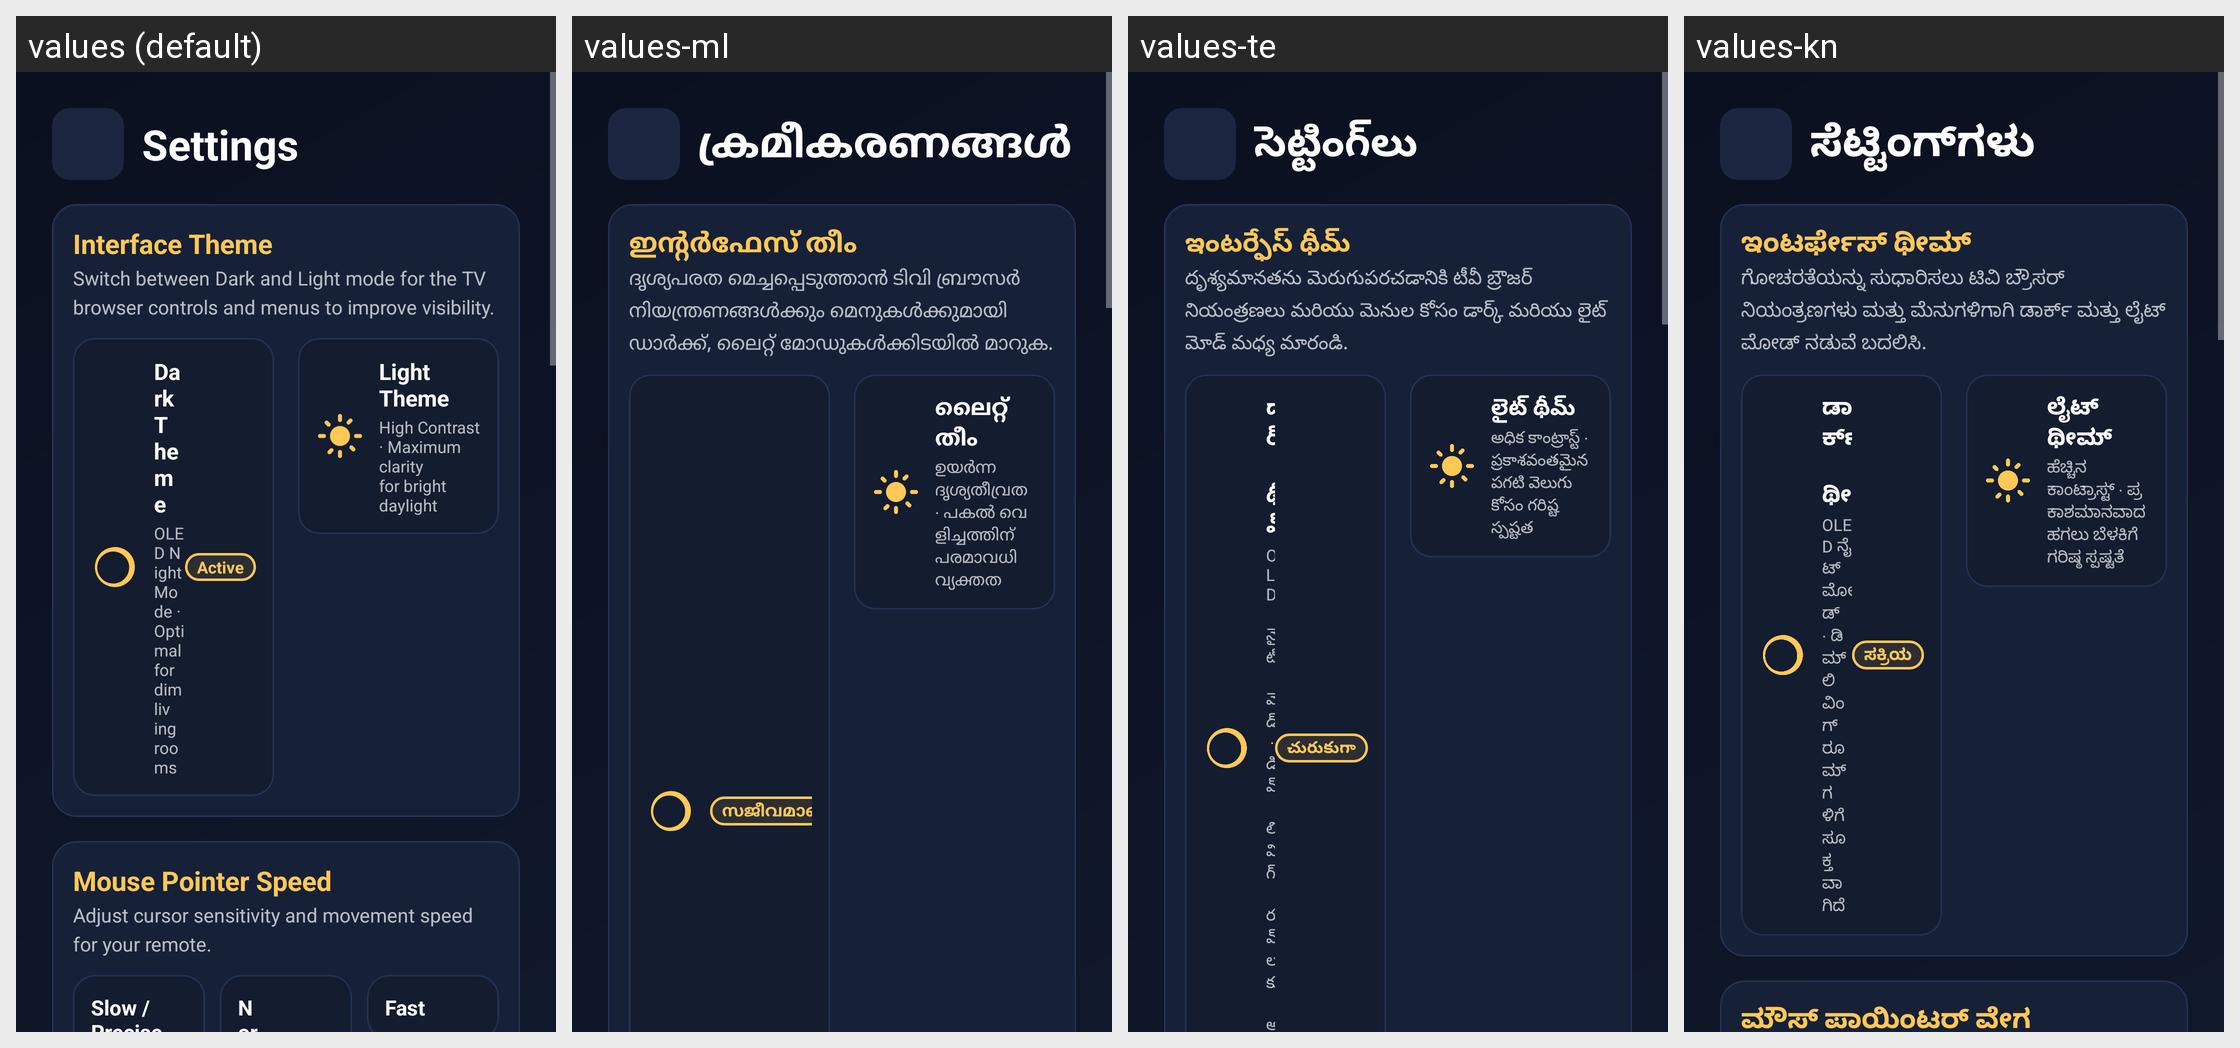

The Android screen above is rendered under several locales of the same app. Produce the string resources it draws, with the default and per-locale values.
Android screen res/layout/activity_settings.xml rendered under 4 locales, left to right: values (default), values-ml, values-te, values-kn. Device: Nexus 5 (rendered at 1080×1920; each locale shown at half size, 540×960, under a caption strip naming it); theme Theme.TVNavBrowser.
Other locales in the repository, not shown: values-af, values-am, values-ar, values-az, values-be, values-bg, values-bn, values-bs, values-ca, values-cs, values-da, values-de, values-el, values-es, values-et, values-eu, values-fa, values-fi, values-fil, values-fr, values-gl, values-gu, values-he, values-hi, values-hr, values-hu, values-hy, values-id, values-is, values-it, values-ja, values-ka, values-kk, values-km, values-ko, values-ky, values-lo, values-lt, values-lv, values-mk, values-mn, values-mr, values-ms, values-my, values-ne, values-nl, values-no, values-pa, values-pl, values-pt, values-ro, values-ru, values-si, values-sk, values-sl, values-sr, values-sv, values-sw, values-ta, values-th, values-tr, values-uk, values-ur, values-uz, values-vi, values-zh, values-zu.
Strings drawn on this screen, with the default value and each locale's value (text and hints the layout hard-codes, and strings that could not be matched under every locale, appear in the picture but are not listed):

settings
  values: Settings
  values-ml: ക്രമീകരണങ്ങൾ
  values-te: సెట్టింగ్‌లు
  values-kn: ಸೆಟ್ಟಿಂಗ್‌ಗಳು

settings_theme_title
  values: Interface Theme
  values-ml: ഇൻ്റർഫേസ് തീം
  values-te: ఇంటర్ఫేస్ థీమ్
  values-kn: ಇಂಟರ್ಫೇಸ್ ಥೀಮ್

settings_theme_summary
  values: Switch between Dark and Light mode for the TV browser controls and menus to improve visibility.
  values-ml: ദൃശ്യപരത മെച്ചപ്പെടുത്താൻ ടിവി ബ്രൗസർ നിയന്ത്രണങ്ങൾക്കും മെനുകൾക്കുമായി ഡാർക്ക്, ലൈറ്റ് മോഡുകൾക്കിടയിൽ മാറുക.
  values-te: దృశ్యమానతను మెరుగుపరచడానికి టీవీ బ్రౌజర్ నియంత్రణలు మరియు మెనుల కోసం డార్క్ మరియు లైట్ మోడ్ మధ్య మారండి.
  values-kn: ಗೋಚರತೆಯನ್ನು ಸುಧಾರಿಸಲು ಟಿವಿ ಬ್ರೌಸರ್ ನಿಯಂತ್ರಣಗಳು ಮತ್ತು ಮೆನುಗಳಿಗಾಗಿ ಡಾರ್ಕ್ ಮತ್ತು ಲೈಟ್ ಮೋಡ್ ನಡುವೆ ಬದಲಿಸಿ.

theme_active_indicator
  values: Active
  values-ml: സജീവമാണ്
  values-te: చురుకుగా
  values-kn: ಸಕ್ರಿಯ

settings_theme_light
  values: Light Theme
  values-ml: ലൈറ്റ് തീം
  values-te: లైట్ థీమ్
  values-kn: ಲೈಟ್ ಥೀಮ್

settings_theme_light_desc
  values: High Contrast · Maximum clarity for bright daylight
  values-ml: ഉയർന്ന ദൃശ്യതീവ്രത · പകൽ വെളിച്ചത്തിന് പരമാവധി വ്യക്തത
  values-te: అధిక కాంట్రాస్ట్ · ప్రకాశవంతమైన పగటి వెలుగు కోసం గరిష్ట స్పష్టత
  values-kn: ಹೆಚ್ಚಿನ ಕಾಂಟ್ರಾಸ್ಟ್ · ಪ್ರಕಾಶಮಾನವಾದ ಹಗಲು ಬೆಳಕಿಗೆ ಗರಿಷ್ಠ ಸ್ಪಷ್ಟತೆ
